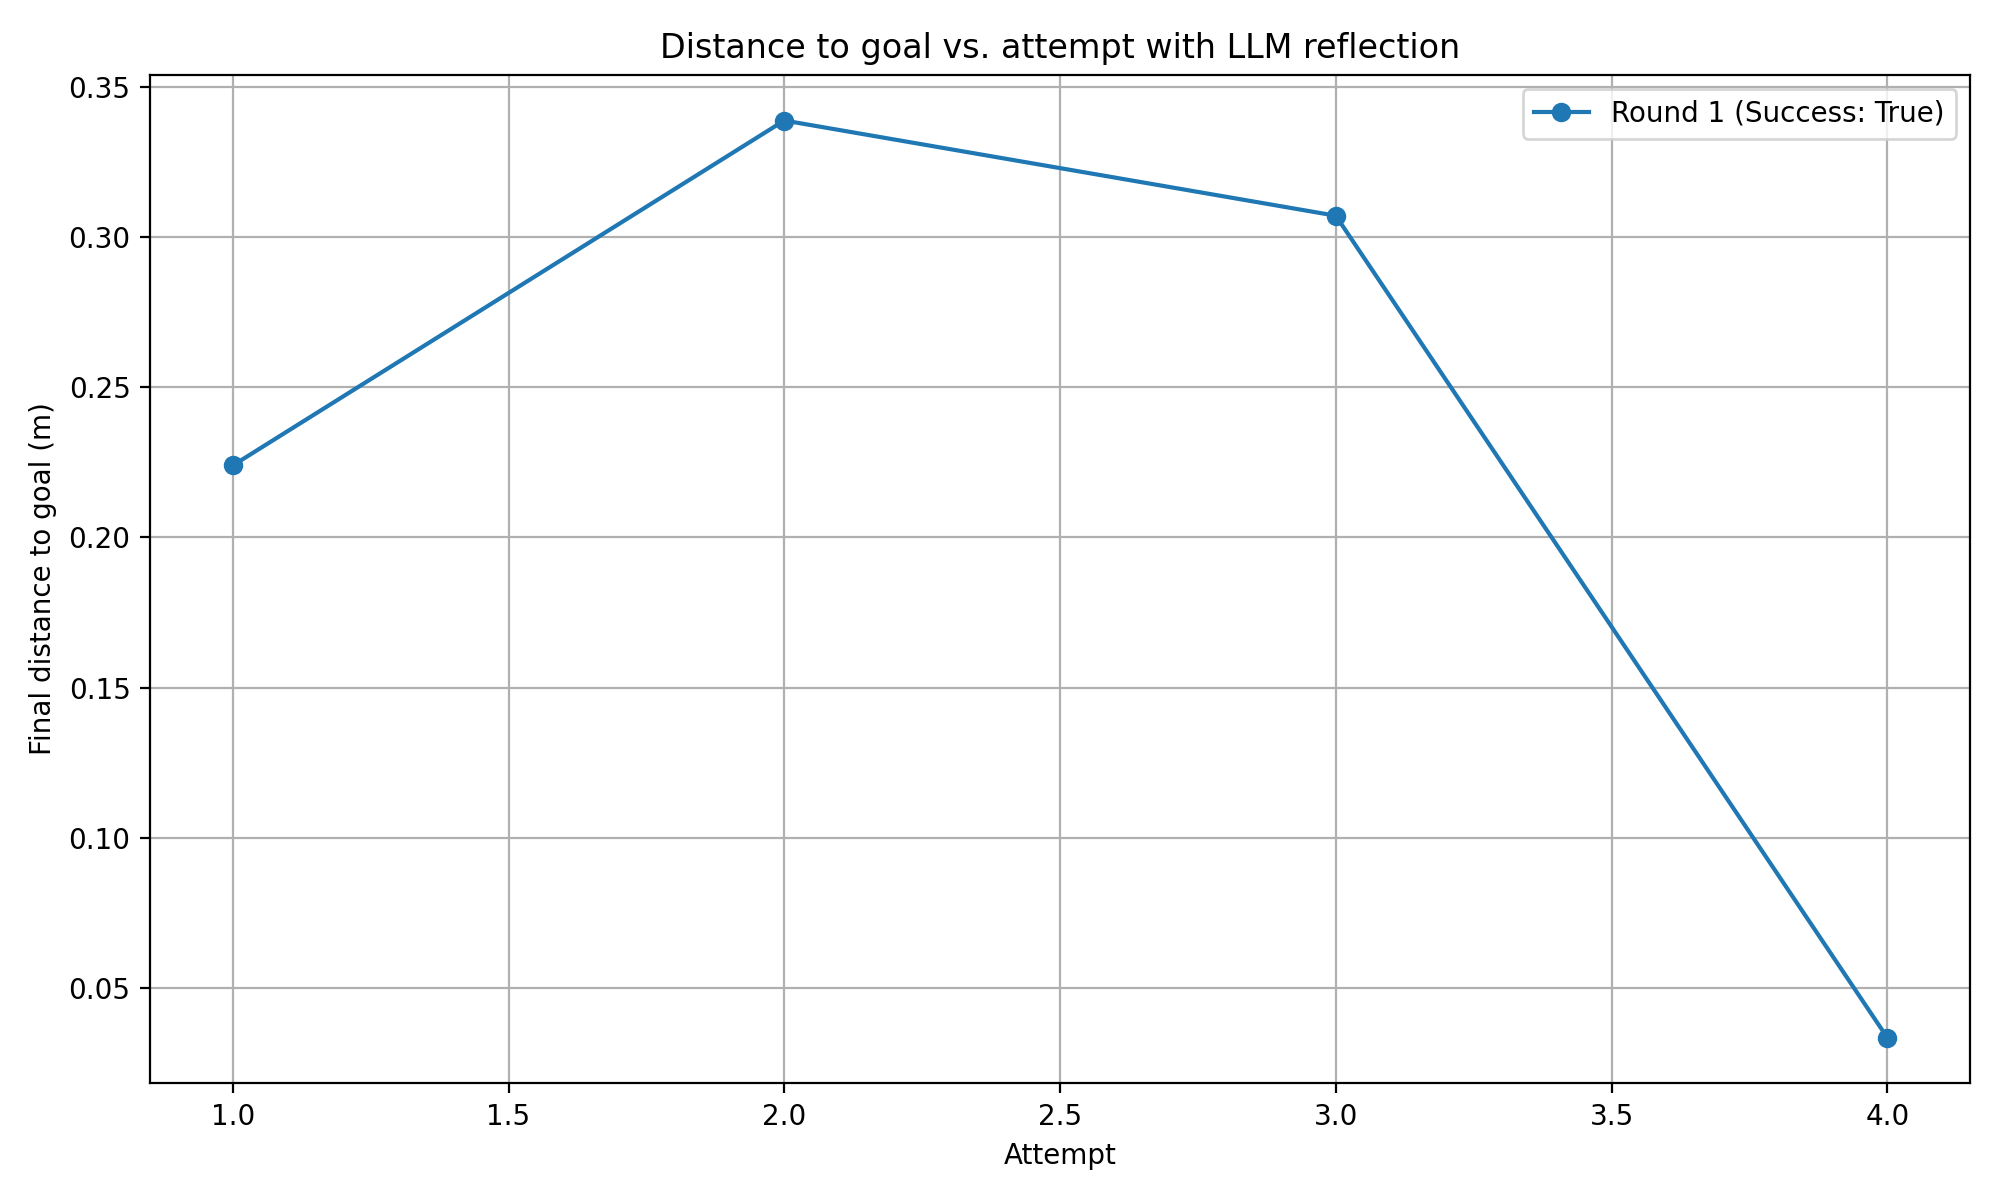

The table this chart was drawn from, first rows:
round, attempt, final_distance_m, success
1, 1, 0.224, True
1, 2, 0.3388, True
1, 3, 0.3071, True
1, 4, 0.03353, True
